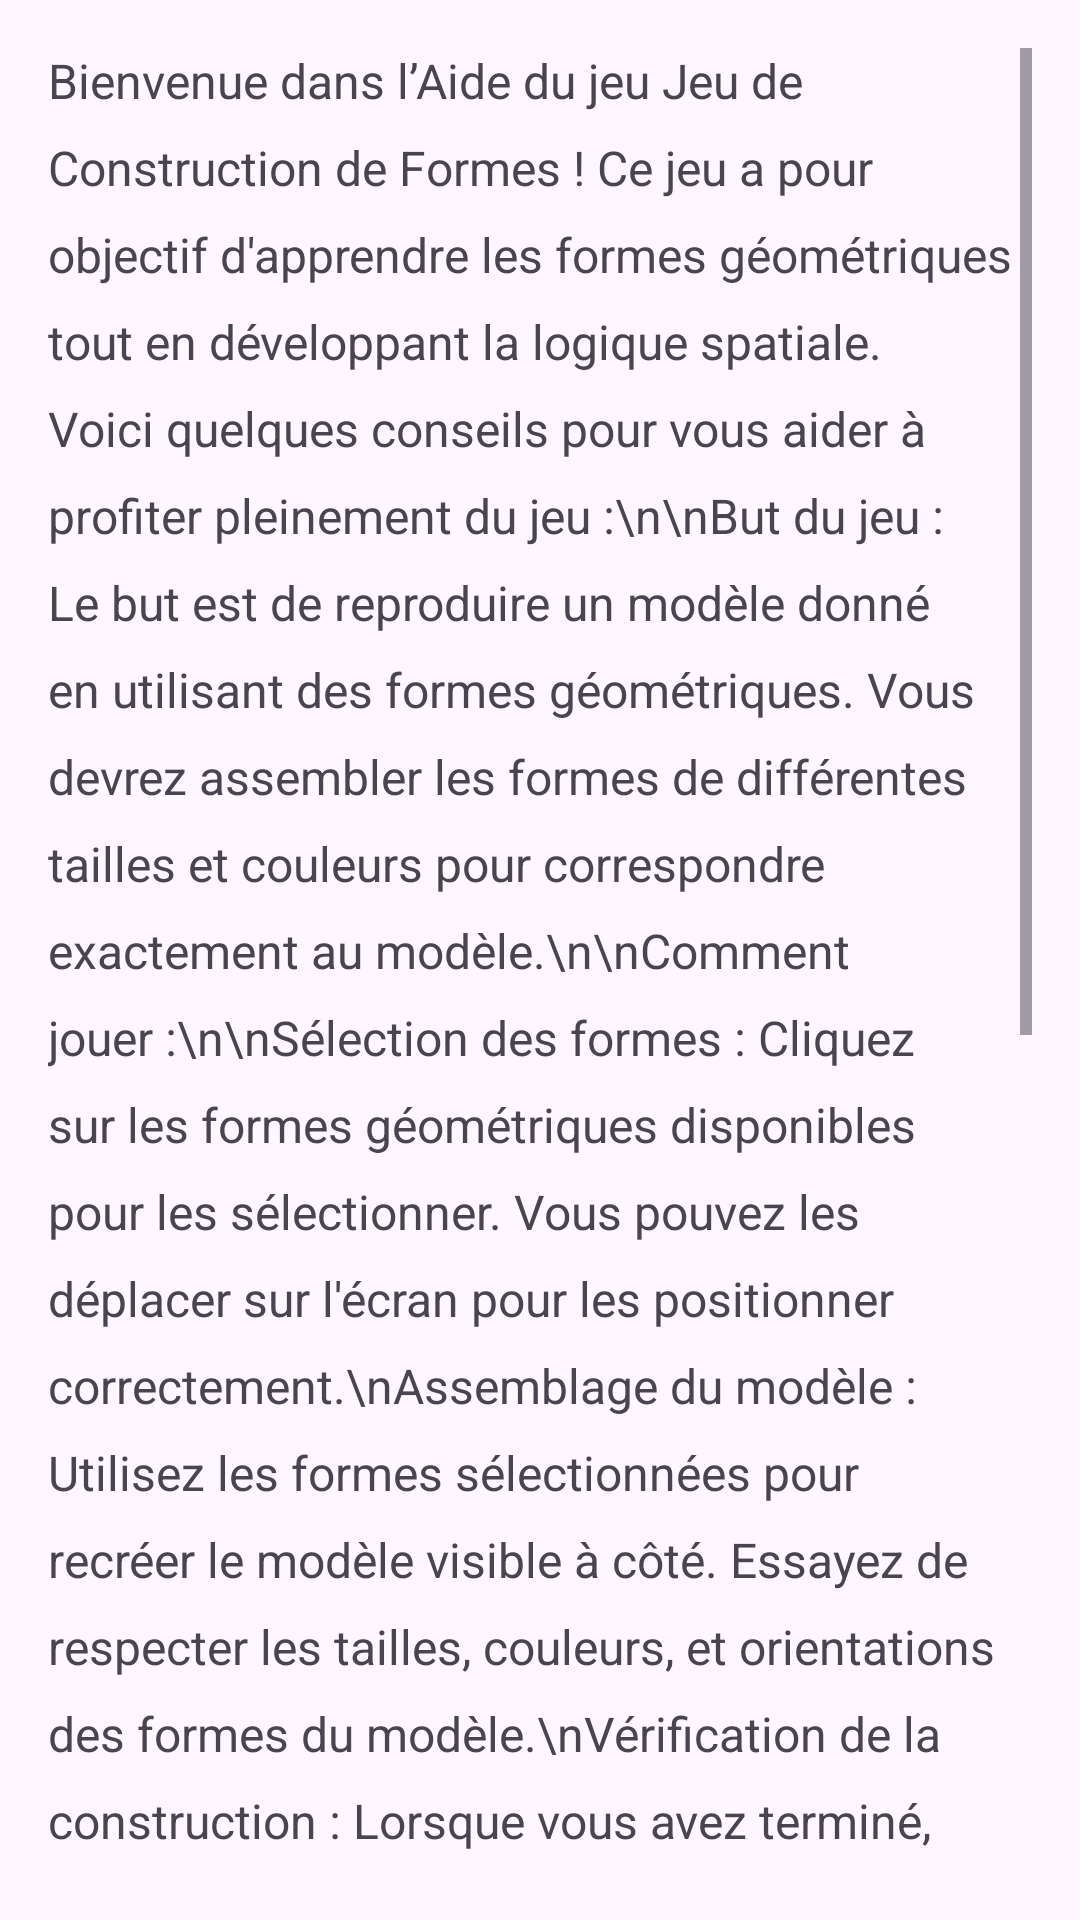

Android layout source for this screen:
<!-- AndroidManifest.xml: application theme Theme.Shape_Project -->
<!-- res/layout/activity_help.xml -->
<?xml version="1.0" encoding="utf-8"?>
<androidx.constraintlayout.widget.ConstraintLayout xmlns:android="http://schemas.android.com/apk/res/android"
    android:layout_width="match_parent"
    android:layout_height="match_parent">
    <LinearLayout
        android:layout_width="match_parent"
        android:layout_height="match_parent"
        android:orientation="vertical"
        android:padding="16dp">

        <ScrollView
            android:layout_width="match_parent"
            android:layout_height="match_parent">

            <TextView
                android:id="@+id/tvHelpText"
                android:layout_width="match_parent"
                android:layout_height="wrap_content"
                android:text="Bienvenue dans l’Aide du jeu Jeu de Construction de Formes ! Ce jeu a pour objectif d'apprendre les formes géométriques tout en développant la logique spatiale. Voici quelques conseils pour vous aider à profiter pleinement du jeu :\n\nBut du jeu : Le but est de reproduire un modèle donné en utilisant des formes géométriques. Vous devrez assembler les formes de différentes tailles et couleurs pour correspondre exactement au modèle.\n\nComment jouer :\n\nSélection des formes : Cliquez sur les formes géométriques disponibles pour les sélectionner. Vous pouvez les déplacer sur l'écran pour les positionner correctement.\nAssemblage du modèle : Utilisez les formes sélectionnées pour recréer le modèle visible à côté. Essayez de respecter les tailles, couleurs, et orientations des formes du modèle.\nVérification de la construction : Lorsque vous avez terminé, cliquez sur le bouton Vérifier pour voir si votre construction est correcte. Si ce n’est pas le cas, vous pouvez essayer à nouveau en ajustant votre assemblage.\nLe compte à rebours : Vous avez un temps limité pour réaliser chaque modèle. Soyez rapide, mais précis ! Si le temps est écoulé avant que vous ayez terminé, vous devrez recommencer.\n\nNiveaux de difficulté : Au fur et à mesure que vous progressez, les modèles deviennent plus complexes et les défis plus intéressants. N'hésitez pas à prendre votre temps pour réfléchir et trouver la meilleure solution.\n\nSi vous avez besoin de plus de temps : Utilisez le bouton Pause pour faire une pause si vous avez besoin de réfléchir à votre construction.\n\nAmusez-vous bien et apprenez tout en jouant !"
                android:textSize="16sp"
                android:lineSpacingExtra="10dp"
                android:scrollbars="vertical" />

        </ScrollView>
    </LinearLayout>
</androidx.constraintlayout.widget.ConstraintLayout>
<!-- resources referenced by this layout -->
<resources>
  <style name="Theme.Shape_Project" parent="Base.Theme.Shape_Project" />
  <style name="Base.Theme.Shape_Project" parent="Theme.Material3.DayNight.NoActionBar">
          
          
      </style>
</resources>
